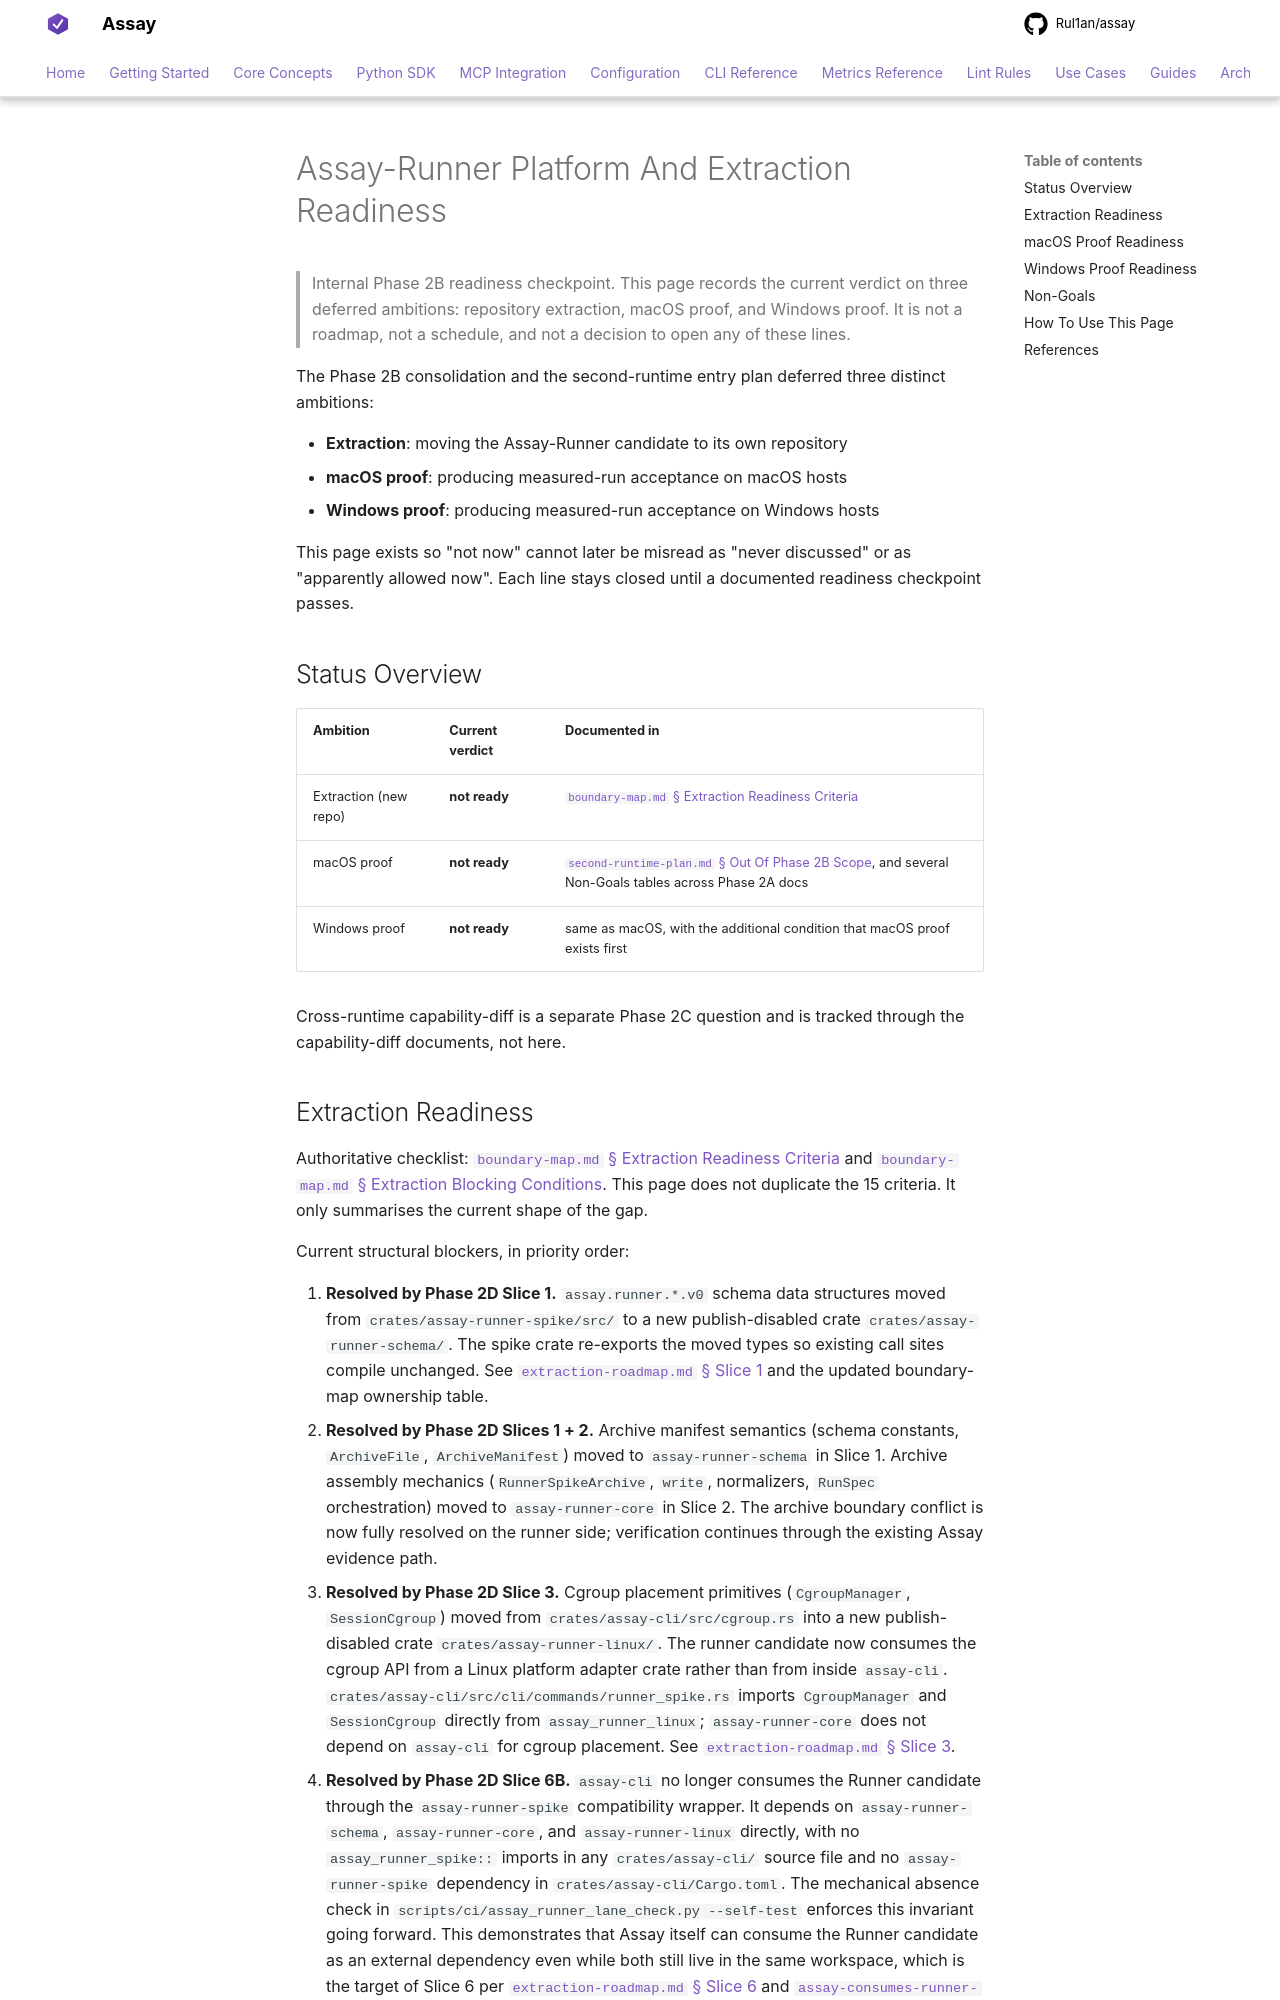

repository: Rul1an/assay · page: reference/runner/platform-and-extraction-readiness/index.html · generator: mkdocs

# Assay-Runner Platform And Extraction Readiness

> Internal Phase 2B readiness checkpoint. This page records the current
> verdict on three deferred ambitions: repository extraction, macOS proof,
> and Windows proof. It is not a roadmap, not a schedule, and not a decision
> to open any of these lines.

The Phase 2B consolidation and the second-runtime entry plan deferred three
distinct ambitions:

- **Extraction**: moving the Assay-Runner candidate to its own repository
- **macOS proof**: producing measured-run acceptance on macOS hosts
- **Windows proof**: producing measured-run acceptance on Windows hosts

This page exists so "not now" cannot later be misread as "never discussed"
or as "apparently allowed now". Each line stays closed until a documented
readiness checkpoint passes.

## Status Overview

| Ambition | Current verdict | Documented in |
|---|---|---|
| Extraction (new repo) | **not ready** | [`boundary-map.md` § Extraction Readiness Criteria](boundary-map.md#extraction-readiness-criteria) |
| macOS proof | **not ready** | [`second-runtime-plan.md` § Out Of Phase 2B Scope](second-runtime-plan.md#out-of-phase-2b-scope), and several Non-Goals tables across Phase 2A docs |
| Windows proof | **not ready** | same as macOS, with the additional condition that macOS proof exists first |

Cross-runtime capability-diff is a separate Phase 2C question and is tracked
through the capability-diff documents, not here.
